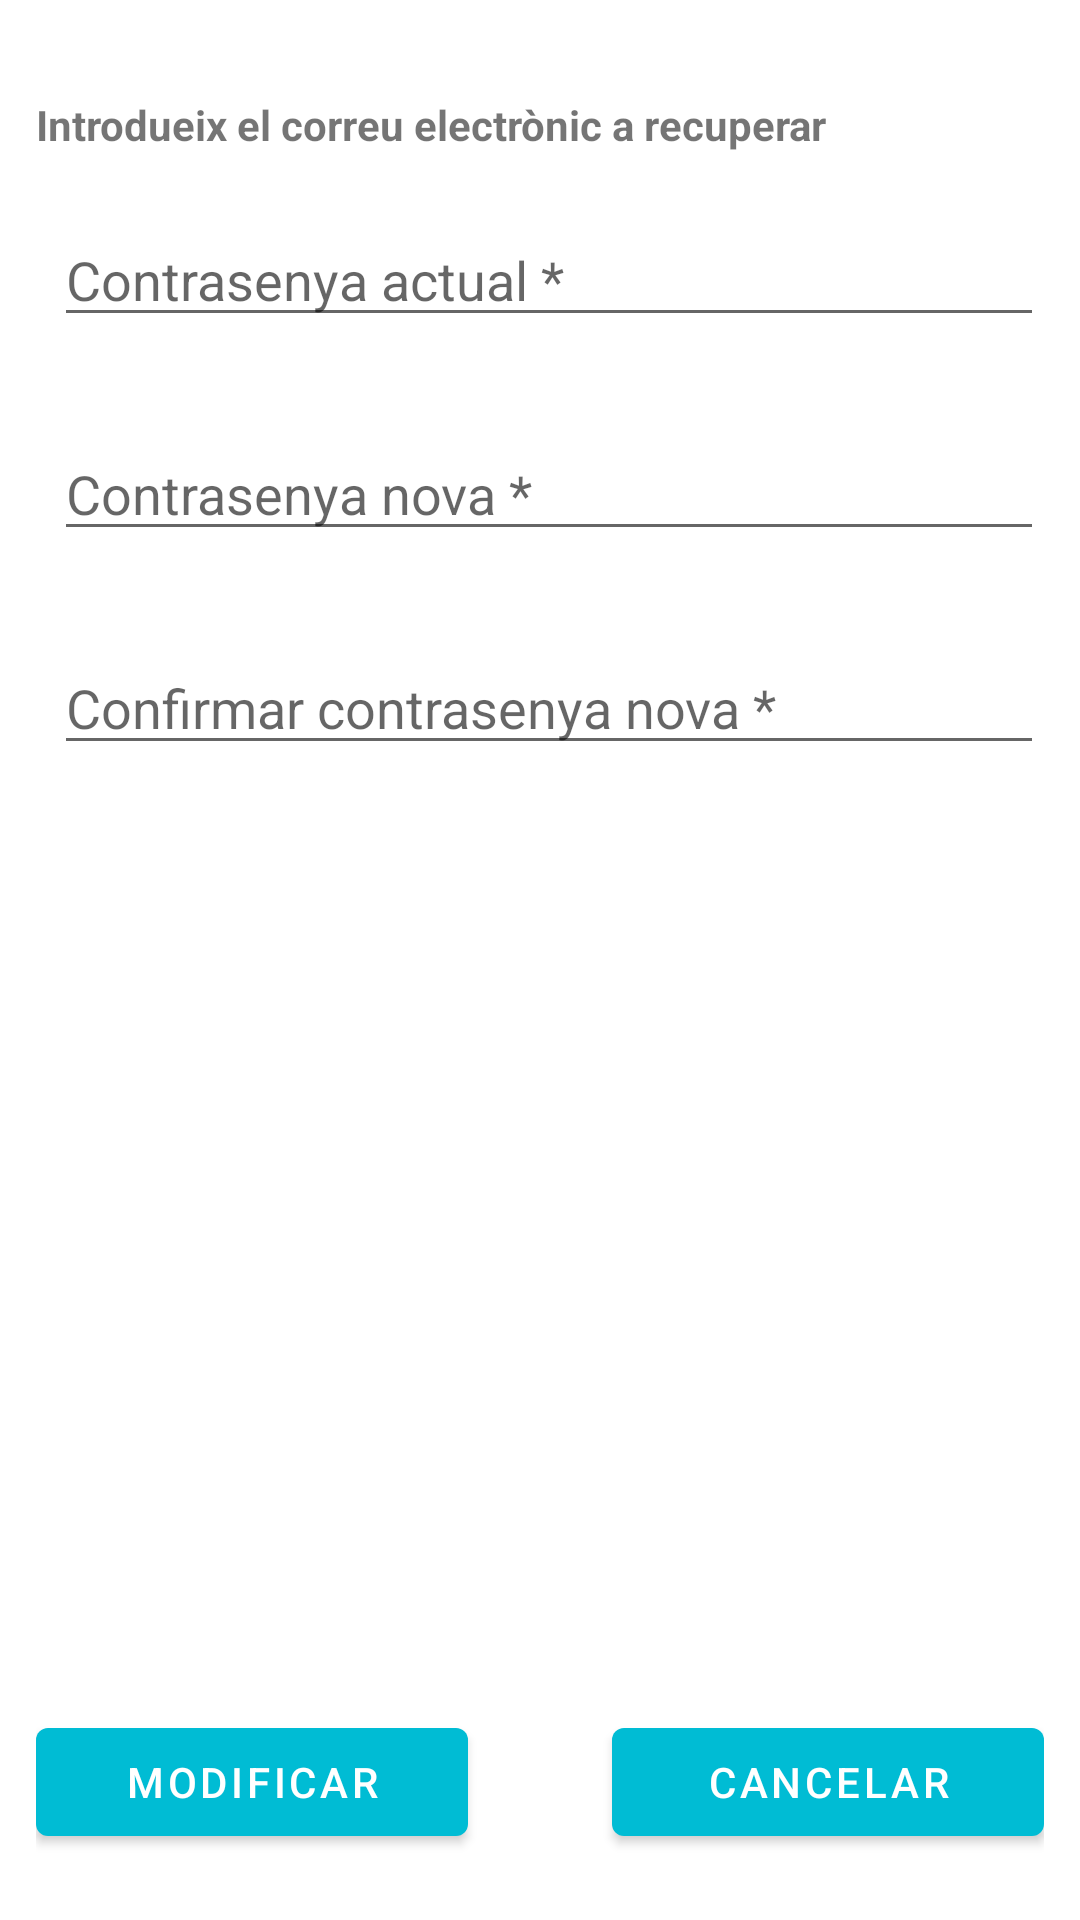

Layout XML and referenced resources for this Android screen:
<!-- AndroidManifest.xml: application theme Theme.ControlDiabètic -->
<!-- res/layout/activity_modificar_password.xml -->
<?xml version="1.0" encoding="utf-8"?>
<layout xmlns:android="http://schemas.android.com/apk/res/android"
    xmlns:app="http://schemas.android.com/apk/res-auto"
    xmlns:tools="http://schemas.android.com/tools">

    <data>
        <import type="android.view.View" />

        <variable
            name="viewModel"
            type="com.ismasoft.controldiabetic.viewModel.PerfilViewModel" />
    </data>

    <RelativeLayout
        android:layout_width="match_parent"
        android:layout_height="match_parent"
        android:padding="12dp">

        <androidx.core.widget.NestedScrollView
            android:layout_width="match_parent"
            android:layout_height="wrap_content"
            android:layout_alignParentTop="true"
            android:layout_marginBottom="2dp">

            <LinearLayout
                android:layout_width="match_parent"
                android:layout_height="match_parent"
                android:orientation="vertical"
                android:paddingBottom="10dp"
                tools:context=".ui.activities.ModificarPasswordActivity">

                <TextView
                    android:layout_width="wrap_content"
                    android:layout_height="wrap_content"
                    android:layout_marginTop="20dp"
                    android:text="@string/textRecuperarContrasenya"
                    android:textStyle="bold" />

                <EditText
                    android:id="@+id/contrasenyaAntiga"
                    android:layout_width="match_parent"
                    android:layout_height="wrap_content"
                    android:layout_marginStart="6dp"
                    android:layout_marginBottom="10dp"
                    android:layout_marginTop="20dp"
                    android:autofillHints=""
                    android:ems="10"
                    android:hint="@string/contrasenyaAntiga"
                    android:inputType="textPassword" />

                <EditText
                    android:id="@+id/contrasenyaNova"
                    android:layout_width="match_parent"
                    android:layout_height="wrap_content"
                    android:layout_marginStart="6dp"
                    android:layout_marginBottom="10dp"
                    android:layout_marginTop="20dp"
                    android:autofillHints=""
                    android:ems="10"
                    android:hint="@string/contrasenyaNova"
                    android:inputType="textPassword" />

                <EditText
                    android:id="@+id/contrasenyaNovaConfirmar"
                    android:layout_width="match_parent"
                    android:layout_height="wrap_content"
                    android:layout_marginStart="6dp"
                    android:layout_marginBottom="10dp"
                    android:layout_marginTop="20dp"
                    android:autofillHints=""
                    android:ems="10"
                    android:hint="@string/contrasenyaNovaConfirmar"
                    android:inputType="textPassword" />

            </LinearLayout>

        </androidx.core.widget.NestedScrollView>

        <LinearLayout
            android:id="@+id/linearLayoutmodificarVisita"
            android:layout_width="match_parent"
            android:layout_height="wrap_content"
            android:orientation="horizontal"
            android:layout_alignParentBottom="true"
            android:paddingBottom="10dp">
            <Button
                android:id="@+id/buttonRecuperar"
                android:layout_width="match_parent"
                android:layout_height="wrap_content"
                android:layout_weight="2"
                android:text="@string/modificar"
                app:backgroundTint="@color/colorPrimary" />
            <TextView
                android:layout_width="match_parent"
                android:layout_height="wrap_content"
                android:layout_weight="3"/>
            <Button
                android:id="@+id/cancelarModificarContrasenya"
                android:layout_width="match_parent"
                android:layout_height="wrap_content"
                android:layout_weight="2"
                android:text="@string/cancelar"
                app:backgroundTint="@color/colorPrimary" />
        </LinearLayout>

    </RelativeLayout>

</layout>
<!-- resources referenced by this layout -->
<resources>
  <color name="colorPrimary">#00BCD4</color>
  <string name="cancelar">Cancelar</string>
  <string name="contrasenyaAntiga">Contrasenya actual *</string>
  <string name="contrasenyaNova">Contrasenya nova *</string>
  <string name="contrasenyaNovaConfirmar">Confirmar contrasenya nova *</string>
  <string name="modificar">Modificar</string>
  <string name="textRecuperarContrasenya">Introdueix el correu electrònic a recuperar</string>
  <style name="Theme.ControlDiabètic" parent="Theme.MaterialComponents.DayNight.DarkActionBar">
          
          <item name="colorPrimary">@color/fonsActionBar</item>
          <item name="colorPrimaryVariant">@color/purple_700</item>
          <item name="colorOnPrimary">@color/white</item>
          
          <item name="colorSecondary">@color/teal_200</item>
          <item name="colorSecondaryVariant">@color/teal_700</item>
          <item name="colorOnSecondary">@color/black</item>
          
          <item name="android:statusBarColor" tools:targetApi="l">?attr/colorPrimaryVariant</item>
          
      </style>
  <color name="fonsActionBar">#00BCD4</color>
  <color name="purple_700">#FF3700B3</color>
  <color name="white">#FFFFFFFF</color>
  <color name="teal_200">#FF03DAC5</color>
  <color name="teal_700">#FF018786</color>
  <color name="black">#FF000000</color>
</resources>
